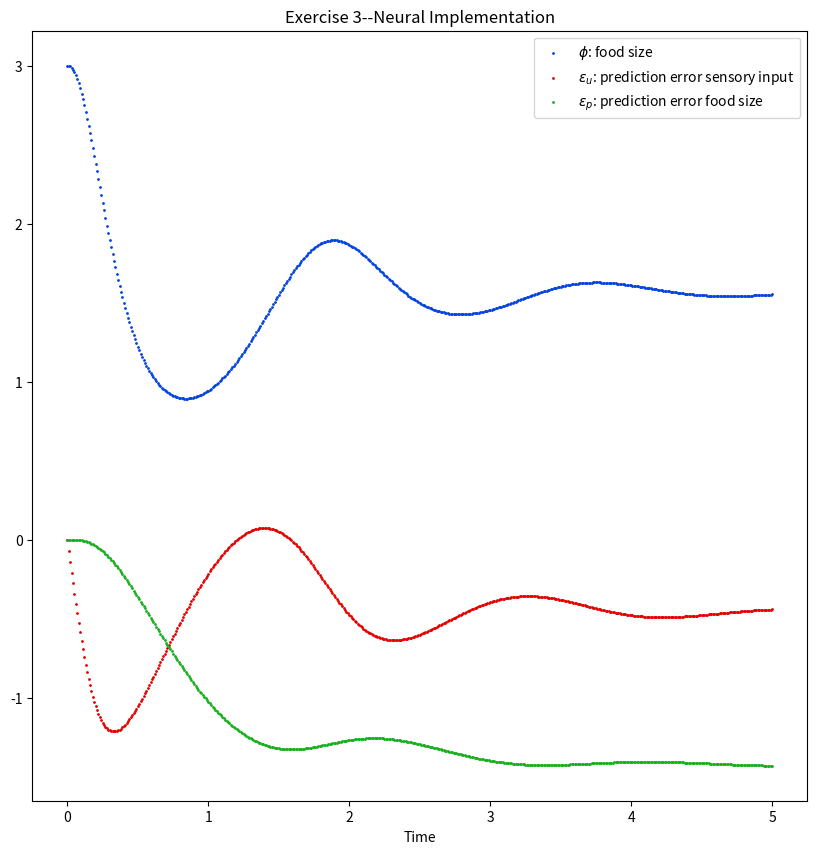

Here is the Python script that generated this plot: (Note: this script raises an exception after producing the figure.)
#!/usr/bin/env python

# Copyright (C) 2020-2025 Greenweaves Software Limited

# This is free software: you can redistribute it and/or modify
# it under the terms of the GNU General Public License as published by
# the Free Software Foundation, either version 3 of the License, or
# (at your option) any later version.

# This software is distributed in the hope that it will be useful,
# but WITHOUT ANY WARRANTY; without even the implied warranty of
# MERCHANTABILITY or FITNESS FOR A PARTICULAR PURPOSE.  See the
# GNU General Public License for more details.

# You should have received a copy of the GNU General Public License
# along with GNU Emacs.  If not, see <http://www.gnu.org/licenses/>

'''
   Exercise 3--neural implementation-- from A tutorial on the free-energy
   framework for modelling perception and learning, by Rafal Bogacz
'''

from os.path import join
from pathlib import Path
from matplotlib.pyplot import figure, show
from matplotlib import rc
import numpy as np


def g(v):
    '''
    Model for intensity of light

    Parameters:
        v   Food size
    '''
    return v**2


def g_prime(v):
    '''
    Calculate derivative of g

    Parameters:
        v   Food size
    '''
    return 2 * v


if __name__ == '__main__':
    v_p = 3   # Mean of prior for food size
    Sigma_p = 1   # Variance of prior
    Sigma_u = 1   # Variance of sensory noise
    u = 2   # Observed light intensity
    T = 501
    phi = v_p  # Estimate for food size
    epsilon_p = 0    # prediction error food size
    epsilon_u = 0    # prediction error sensory input
    dt = 0.01

    phis = np.zeros((T))       # Estimates for food size
    epsilon_us = np.zeros((T)) # Prediction error for light intensity
    epsilon_ps = np.zeros((T)) # Prediction error for food size
    phis[0] = phi
    TT = np.arange(0, 5 + dt, dt)
    for t in range(1, T):
        phi_dot = epsilon_u * g_prime(phi) - epsilon_p
        epsilon_p_dot = phi - v_p - Sigma_p * epsilon_p
        epsilon_u_dot = u - g(phi) - Sigma_u * epsilon_u

        phi += dt * phi_dot
        epsilon_p += dt * epsilon_p_dot
        epsilon_u += dt * epsilon_u_dot

        phis[t] = phi
        epsilon_us[t] = epsilon_u
        epsilon_ps[t] = epsilon_p

    fig = figure(figsize=(10, 10))
    ax = fig.add_subplot(1, 1, 1)

    ax.scatter(TT, phis, s=1, c='xkcd:blue', label=r'$\phi$: food size')
    ax.scatter(TT, epsilon_us, s=1, c='xkcd:red', label=r'$\epsilon_u$: prediction error sensory input')
    ax.scatter(TT, epsilon_ps, s=1, c='xkcd:green', label=r'$\epsilon_p$: prediction error food size')

    ax.set_xlabel('Time')
    ax.legend()
    ax.set_title('Exercise 3--Neural Implementation')
    fig.savefig(join('figs', Path(__file__).stem))
    show()
